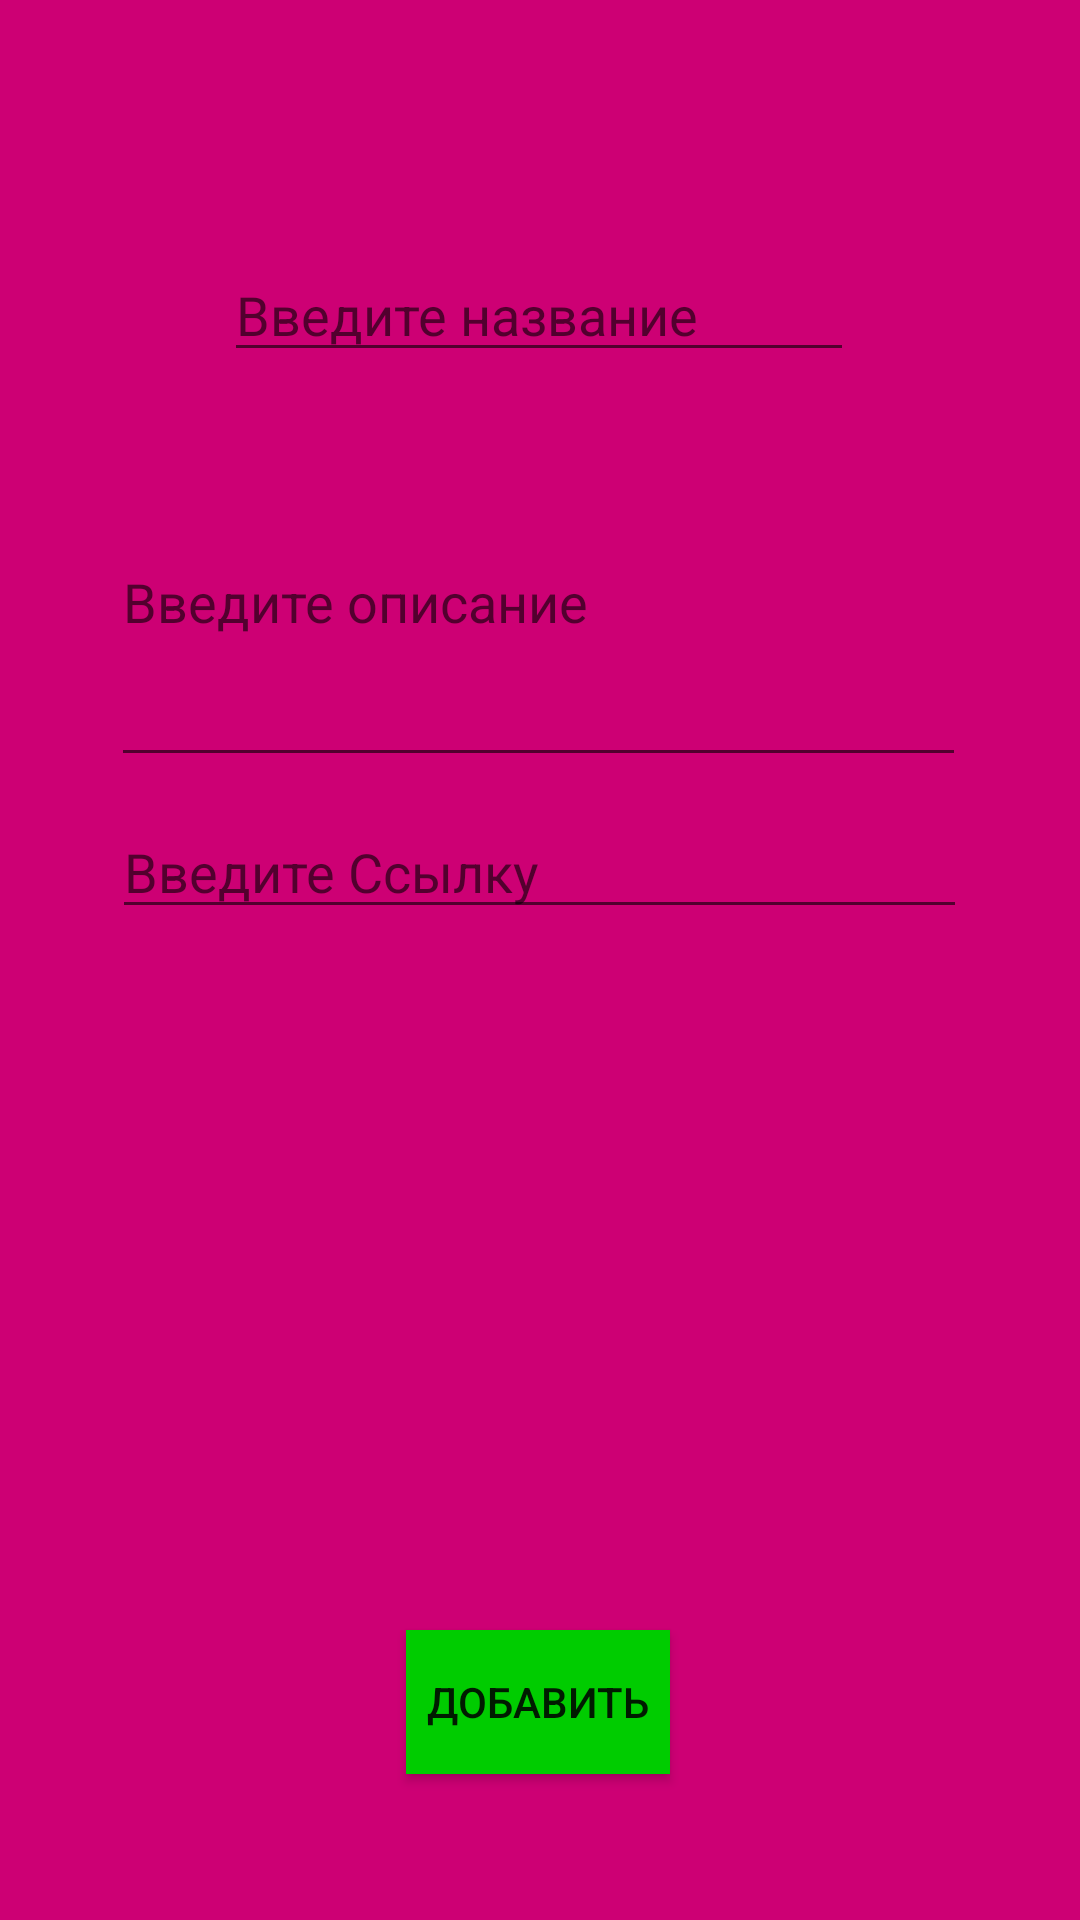

Android layout source for this screen:
<!-- AndroidManifest.xml: application theme Theme.AppCompat.DayNight.NoActionBar -->
<!-- res/layout/activity_add_kino.xml -->
<?xml version="1.0" encoding="utf-8"?>
<androidx.constraintlayout.widget.ConstraintLayout xmlns:android="http://schemas.android.com/apk/res/android"
    xmlns:app="http://schemas.android.com/apk/res-auto"
    xmlns:tools="http://schemas.android.com/tools"
    android:layout_width="match_parent"
    android:layout_height="match_parent"
    android:background="#CD0074"
    tools:context=".View.AddKino">

    <EditText
        android:id="@+id/addName"
        android:layout_width="wrap_content"
        android:layout_height="wrap_content"
        android:ems="10"
        android:hint="Введите название"
        android:inputType="textPersonName"
        app:layout_constraintBottom_toBottomOf="parent"
        app:layout_constraintEnd_toEndOf="parent"
        app:layout_constraintHorizontal_bias="0.497"
        app:layout_constraintStart_toStartOf="parent"
        app:layout_constraintTop_toTopOf="parent"
        app:layout_constraintVertical_bias="0.138" />

    <EditText
        android:id="@+id/addDesc"
        android:layout_width="285dp"
        android:layout_height="120dp"
        android:ems="10"
        android:hint="Введите описание"
        android:inputType="textMultiLine"
        app:layout_constraintBottom_toBottomOf="parent"
        app:layout_constraintEnd_toEndOf="parent"
        app:layout_constraintHorizontal_bias="0.492"
        app:layout_constraintStart_toStartOf="parent"
        app:layout_constraintTop_toTopOf="parent"
        app:layout_constraintVertical_bias="0.267" />

    <EditText
        android:id="@+id/addLink"
        android:layout_width="285dp"
        android:layout_height="wrap_content"
        android:ems="10"
        android:hint="Введите Ссылку"
        android:inputType="textMultiLine"
        app:layout_constraintBottom_toBottomOf="parent"
        app:layout_constraintEnd_toEndOf="parent"
        app:layout_constraintHorizontal_bias="0.497"
        app:layout_constraintStart_toStartOf="parent"
        app:layout_constraintTop_toTopOf="parent"
        app:layout_constraintVertical_bias="0.448" />

    <Button
        android:id="@+id/addAdd"
        android:layout_width="wrap_content"
        android:layout_height="wrap_content"
        android:background="#00CC00"
        android:text="Добавить"
        app:layout_constraintBottom_toBottomOf="parent"
        app:layout_constraintEnd_toEndOf="parent"
        app:layout_constraintHorizontal_bias="0.498"
        app:layout_constraintStart_toStartOf="parent"
        app:layout_constraintTop_toTopOf="parent"
        app:layout_constraintVertical_bias="0.918" />

    <ImageView
        android:id="@+id/addImage"
        android:layout_width="219dp"
        android:layout_height="167dp"
        app:layout_constraintBottom_toBottomOf="parent"
        app:layout_constraintEnd_toEndOf="parent"
        app:layout_constraintStart_toStartOf="parent"
        app:layout_constraintTop_toTopOf="parent"
        app:layout_constraintVertical_bias="0.726"
        tools:srcCompat="@drawable/question" />
</androidx.constraintlayout.widget.ConstraintLayout>
<!-- resources referenced by this layout -->
<resources>

</resources>
